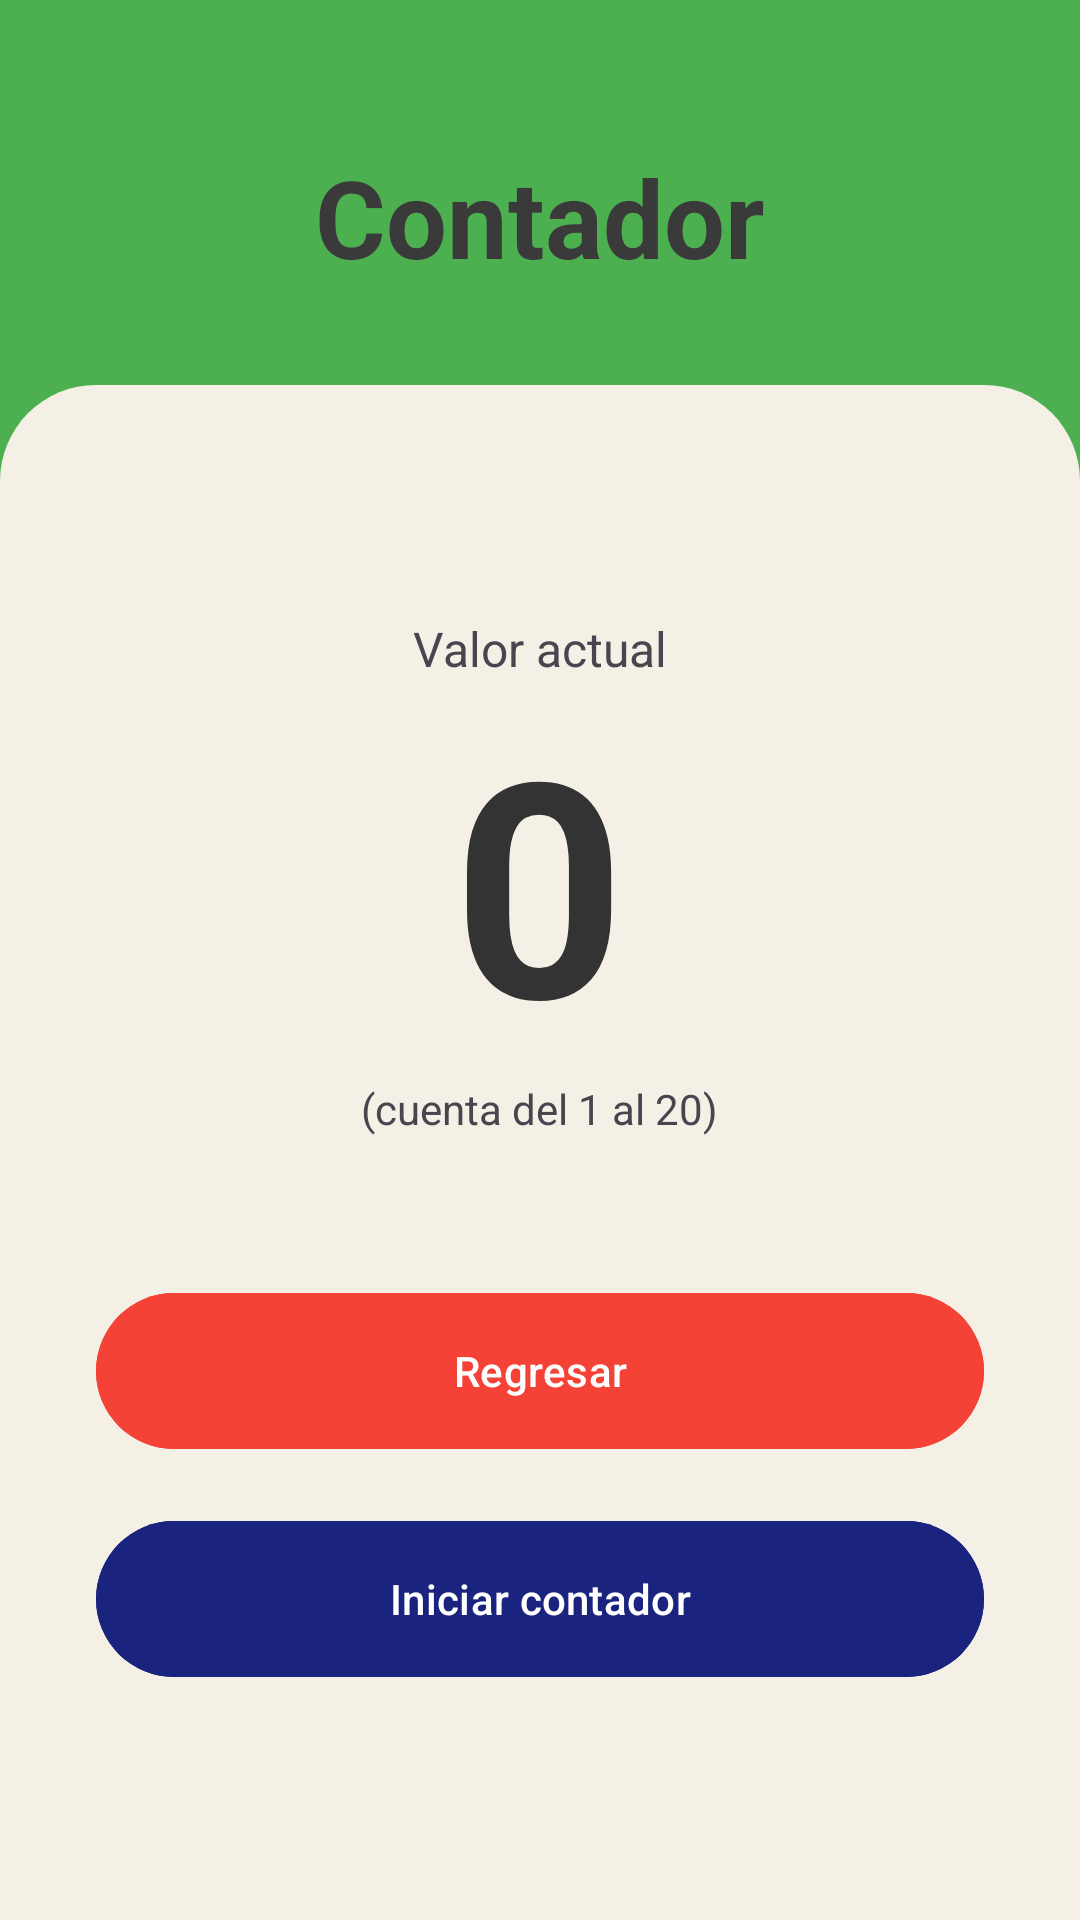

Layout XML and referenced resources for this Android screen:
<!-- AndroidManifest.xml: application theme Theme.LAB2_IOT_20223291 -->
<!-- res/layout/activity_contador.xml -->
<?xml version="1.0" encoding="utf-8"?>
<LinearLayout xmlns:android="http://schemas.android.com/apk/res/android"
    android:layout_width="match_parent"
    android:layout_height="match_parent"
    android:orientation="vertical"
    android:background="#4CAF50">

    <TextView
        android:layout_width="match_parent"
        android:layout_height="wrap_content"
        android:text="Contador"
        android:textSize="36sp"
        android:textStyle="bold"
        android:textColor="#3A3A3A"
        android:gravity="center"
        android:paddingTop="48dp"
        android:paddingBottom="32dp"/>

    <LinearLayout
        android:layout_width="match_parent"
        android:layout_height="match_parent"
        android:orientation="vertical"
        android:background="@drawable/bg_rounded_crema"
        android:padding="32dp"
        android:gravity="center">

        <TextView
            android:layout_width="wrap_content"
            android:layout_height="wrap_content"
            android:text="Valor actual"
            android:textSize="16sp"/>

        <TextView
            android:id="@+id/tvNumeroContador"
            android:layout_width="wrap_content"
            android:layout_height="wrap_content"
            android:text="0"
            android:textSize="100sp"
            android:textStyle="bold"
            android:textColor="#333333"/>

        <TextView
            android:layout_width="wrap_content"
            android:layout_height="wrap_content"
            android:text="(cuenta del 1 al 20)"
            android:textSize="14sp"
            android:layout_marginBottom="48dp"/>

        <com.google.android.material.button.MaterialButton
            android:id="@+id/btnRegresar"
            android:layout_width="match_parent"
            android:layout_height="60dp"
            android:text="Regresar"
            android:backgroundTint="#F44336"
            android:layout_marginBottom="16dp"/>

        <com.google.android.material.button.MaterialButton
            android:id="@+id/btnIniciarContador"
            android:layout_width="match_parent"
            android:layout_height="60dp"
            android:text="Iniciar contador"
            android:backgroundTint="#1A237E"/>
    </LinearLayout>
</LinearLayout>
<!-- resources referenced by this layout -->
<resources>
  <!-- drawable bg_rounded_crema (drawable) -->
  <?xml version="1.0" encoding="utf-8"?>
  <shape xmlns:android="http://schemas.android.com/apk/res/android">
      <solid android:color="#F5F0E6" />
      <corners
          android:topLeftRadius="32dp"
          android:topRightRadius="32dp" />
  </shape>
  <style name="Theme.LAB2_IOT_20223291" parent="Base.Theme.LAB2_IOT_20223291" />
  <style name="Base.Theme.LAB2_IOT_20223291" parent="Theme.Material3.DayNight.NoActionBar">
          
          
      </style>
</resources>
